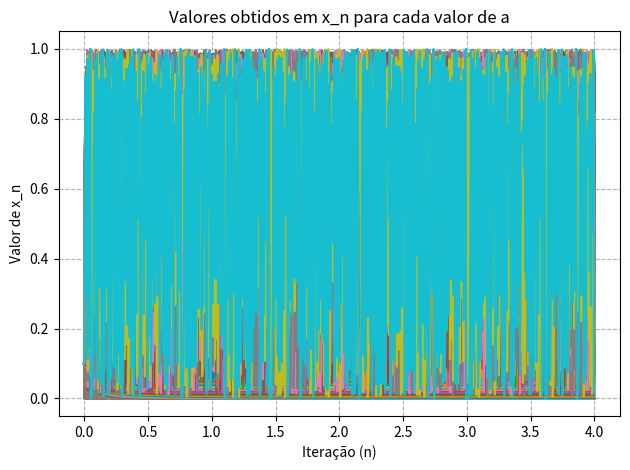

This chart was generated by the following Python code:
import numpy as np
from matplotlib import pyplot as plt

# Parâmetros iniciais
N = 1000  # Limite máximo de iterações
x_0 = 0.1  # Valor inicial para x
a_valores = np.linspace(0, 4, N)  # Lista de valores para a

# Loop para calcular e plotar a sequência de valores para cada a
for a_x in a_valores:
    valores_x = [x_0]  # Reinicia a lista para cada a_x

    # Calcula a sequência de x_n
    for i in range(1, N):
        x_n = a_x * valores_x[i-1] * (1 - valores_x[i-1])
        valores_x.append(x_n)

    # Plotando os resultados
    plt.plot(a_valores, valores_x, label=f'a = {a_x}')

# Configurações do gráfico
plt.title('Valores obtidos em x_n para cada valor de a')
plt.xlabel('Iteração (n)')
plt.ylabel('Valor de x_n')
#plt.legend()
plt.grid(True, which="both", ls="--")
plt.tight_layout()
plt.show()
